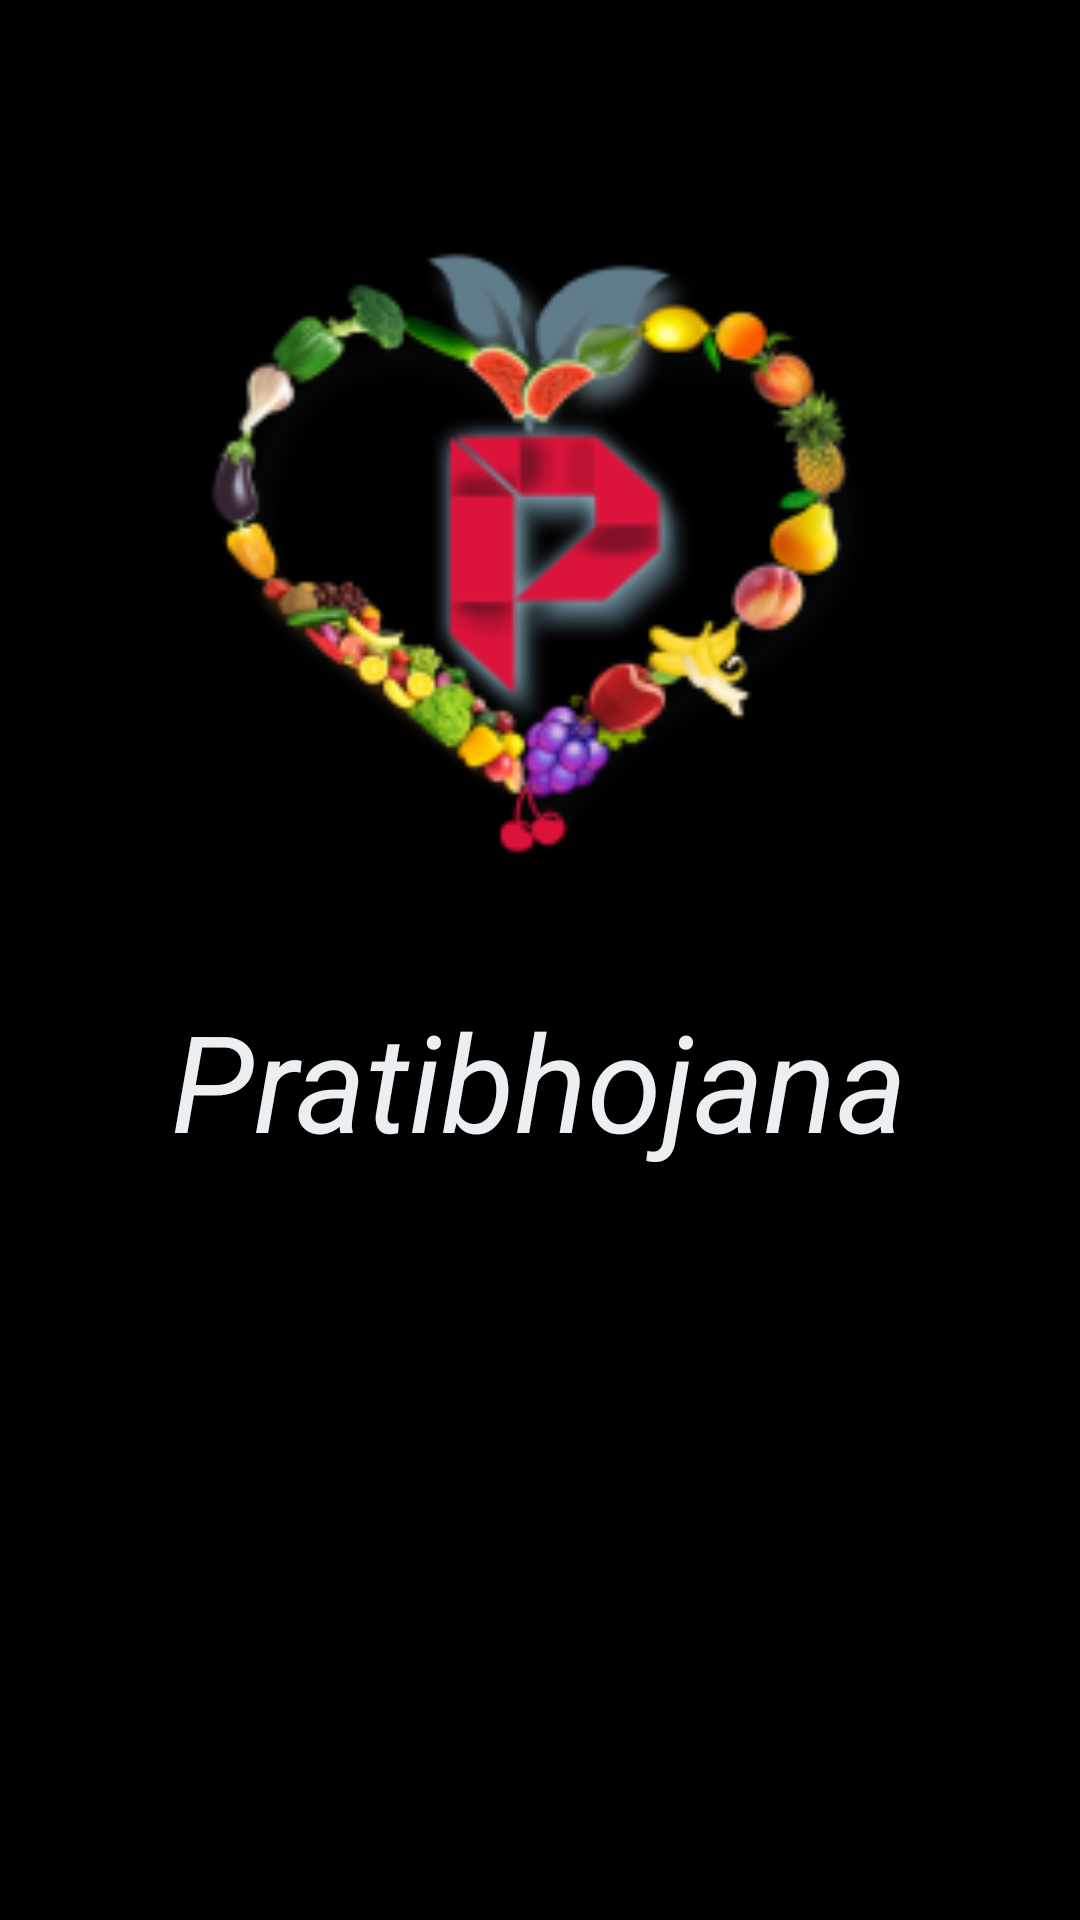

Reconstruct the res/layout file that produces this screen, plus the resources it refers to.
<!-- AndroidManifest.xml: application theme MyMaterialTheme -->
<!-- res/layout/activity_loading.xml -->
<RelativeLayout xmlns:android="http://schemas.android.com/apk/res/android"
    xmlns:tools="http://schemas.android.com/tools" android:layout_width="match_parent"
    android:layout_height="match_parent" android:paddingLeft="@dimen/activity_horizontal_margin"
    android:paddingRight="@dimen/activity_horizontal_margin"
    android:paddingTop="@dimen/activity_vertical_margin"
    android:paddingBottom="@dimen/activity_vertical_margin" tools:context=".Home"
    android:background="#000000"
    >

    <ImageView
        android:id="@+id/iv"
        android:layout_marginTop="60dp"
        android:layout_centerHorizontal="true"
        android:layout_width="250dp"
        android:layout_height="250dp"
        android:src="@drawable/ic_launcher"
        />

    <TextView
        android:id="@+id/tv"
        android:layout_below="@id/iv"
        android:layout_marginTop="20dp"
        android:text="Pratibhojana"
        android:textColor="#ECEFF1"
        android:textSize="45dp"
        android:textStyle="italic"
        android:layout_width="wrap_content"
        android:layout_height="wrap_content"
        android:layout_centerVertical="true"
        android:layout_centerHorizontal="true" />


    <ProgressBar
        android:id="@+id/pb"
        android:layout_below="@id/tv"
        android:layout_centerHorizontal="true"
        android:layout_width="30dp"
        android:layout_height="30dp"
        android:indeterminate="true" />


</RelativeLayout>
<!-- resources referenced by this layout -->
<resources>
  <!-- drawable ic_launcher: png bitmap (drawable, 36023 bytes) -->
  <style name="MyMaterialTheme" parent="MyMaterialTheme.Base">
  
      </style>
  <style name="MyMaterialTheme.Base" parent="Theme.AppCompat.Light.DarkActionBar">
          <item name="windowNoTitle">true</item>
          <item name="windowActionBar">false</item>
          <item name="colorPrimary">@color/colorPrimary</item>
          <item name="colorPrimaryDark">@color/colorPrimaryDark</item>
          <item name="colorAccent">@color/colorAccent</item>
      </style>
  <color name="colorPrimary">#009688</color>
  <color name="colorPrimaryDark">#00796B</color>
  <color name="colorAccent">#B2DFDB</color>
</resources>
